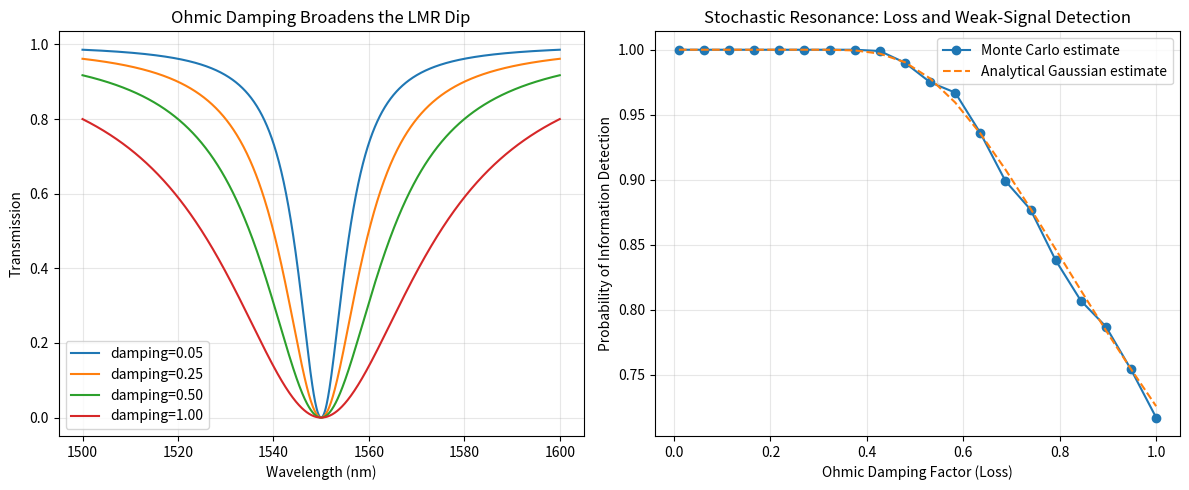

Write the Python code that produced this figure.
"""
Ohmic Damping and Stochastic Resonance Simulation
================================================

This experiment explores a simple lossy resonance model in which ohmic
damping broadens an LMR-style transmission dip while also introducing
measurement noise. A weak signal shift is then assessed probabilistically
through repeated noisy sampling.
"""

import numpy as np
import matplotlib.pyplot as plt
from scipy.stats import norm


def lmr_transmission(wavelength: np.ndarray, damping_factor: float) -> np.ndarray:
    """
    Model a simplified lossy LMR transmission dip.

    Higher damping broadens the resonance and increases the full width at half
    maximum of the dip.
    """
    resonance_wl = 1550.0  # nm
    width = 5.0 + 20.0 * damping_factor
    return 1.0 - (width**2 / ((wavelength - resonance_wl) ** 2 + width**2))


def detection_probability(
    signal_shift: float,
    damping_factor: float,
    samples: int = 1000,
    rng: np.random.Generator | None = None,
) -> float:
    """
    Estimate weak-signal detection probability under damping-induced noise.

    The measurement noise scales with the damping factor, loosely inspired by a
    Johnson-Nyquist-style intuition for noisy dissipative systems.
    """
    if rng is None:
        rng = np.random.default_rng()

    noise_std = 0.5 * damping_factor
    base_signal = 0.0
    shifted_signal = signal_shift

    if noise_std <= 0:
        return float(shifted_signal > base_signal)

    base_measurements = rng.normal(base_signal, noise_std, samples)
    shifted_measurements = rng.normal(shifted_signal, noise_std, samples)

    threshold = float(np.mean(base_measurements) + 1.0 * noise_std)
    prob_detection = np.sum(shifted_measurements > threshold) / samples
    return float(prob_detection)


def analytical_detection_probability(signal_shift: float, damping_factor: float) -> float:
    """
    Analytical Gaussian approximation for the same threshold detection rule.
    """
    noise_std = 0.5 * damping_factor
    base_signal = 0.0

    if noise_std <= 0:
        return float(signal_shift > base_signal)

    threshold = base_signal + 1.0 * noise_std
    z_score = (threshold - signal_shift) / noise_std
    return float(1.0 - norm.cdf(z_score))


def run_simulation(samples: int = 1000, signal_shift: float = 0.8, seed: int = 42) -> None:
    """
    Run the damping sweep and visualize both resonance broadening and
    probabilistic detection performance.
    """
    rng = np.random.default_rng(seed)

    damping_range = np.linspace(0.01, 1.0, 20)
    wavelengths = np.linspace(1500.0, 1600.0, 1000)

    simulated_probabilities = [
        detection_probability(signal_shift, damping, samples=samples, rng=rng)
        for damping in damping_range
    ]
    analytical_probabilities = [
        analytical_detection_probability(signal_shift, damping)
        for damping in damping_range
    ]

    fig, axes = plt.subplots(1, 2, figsize=(12, 5))

    for damping in (0.05, 0.25, 0.5, 1.0):
        axes[0].plot(
            wavelengths,
            lmr_transmission(wavelengths, damping),
            label=f"damping={damping:.2f}",
        )
    axes[0].set_xlabel("Wavelength (nm)")
    axes[0].set_ylabel("Transmission")
    axes[0].set_title("Ohmic Damping Broadens the LMR Dip")
    axes[0].legend()
    axes[0].grid(True, alpha=0.3)

    axes[1].plot(
        damping_range,
        simulated_probabilities,
        marker="o",
        label="Monte Carlo estimate",
    )
    axes[1].plot(
        damping_range,
        analytical_probabilities,
        linestyle="--",
        label="Analytical Gaussian estimate",
    )
    axes[1].set_xlabel("Ohmic Damping Factor (Loss)")
    axes[1].set_ylabel("Probability of Information Detection")
    axes[1].set_title("Stochastic Resonance: Loss and Weak-Signal Detection")
    axes[1].legend()
    axes[1].grid(True, alpha=0.3)

    fig.tight_layout()
    plt.show()


if __name__ == "__main__":
    run_simulation()
